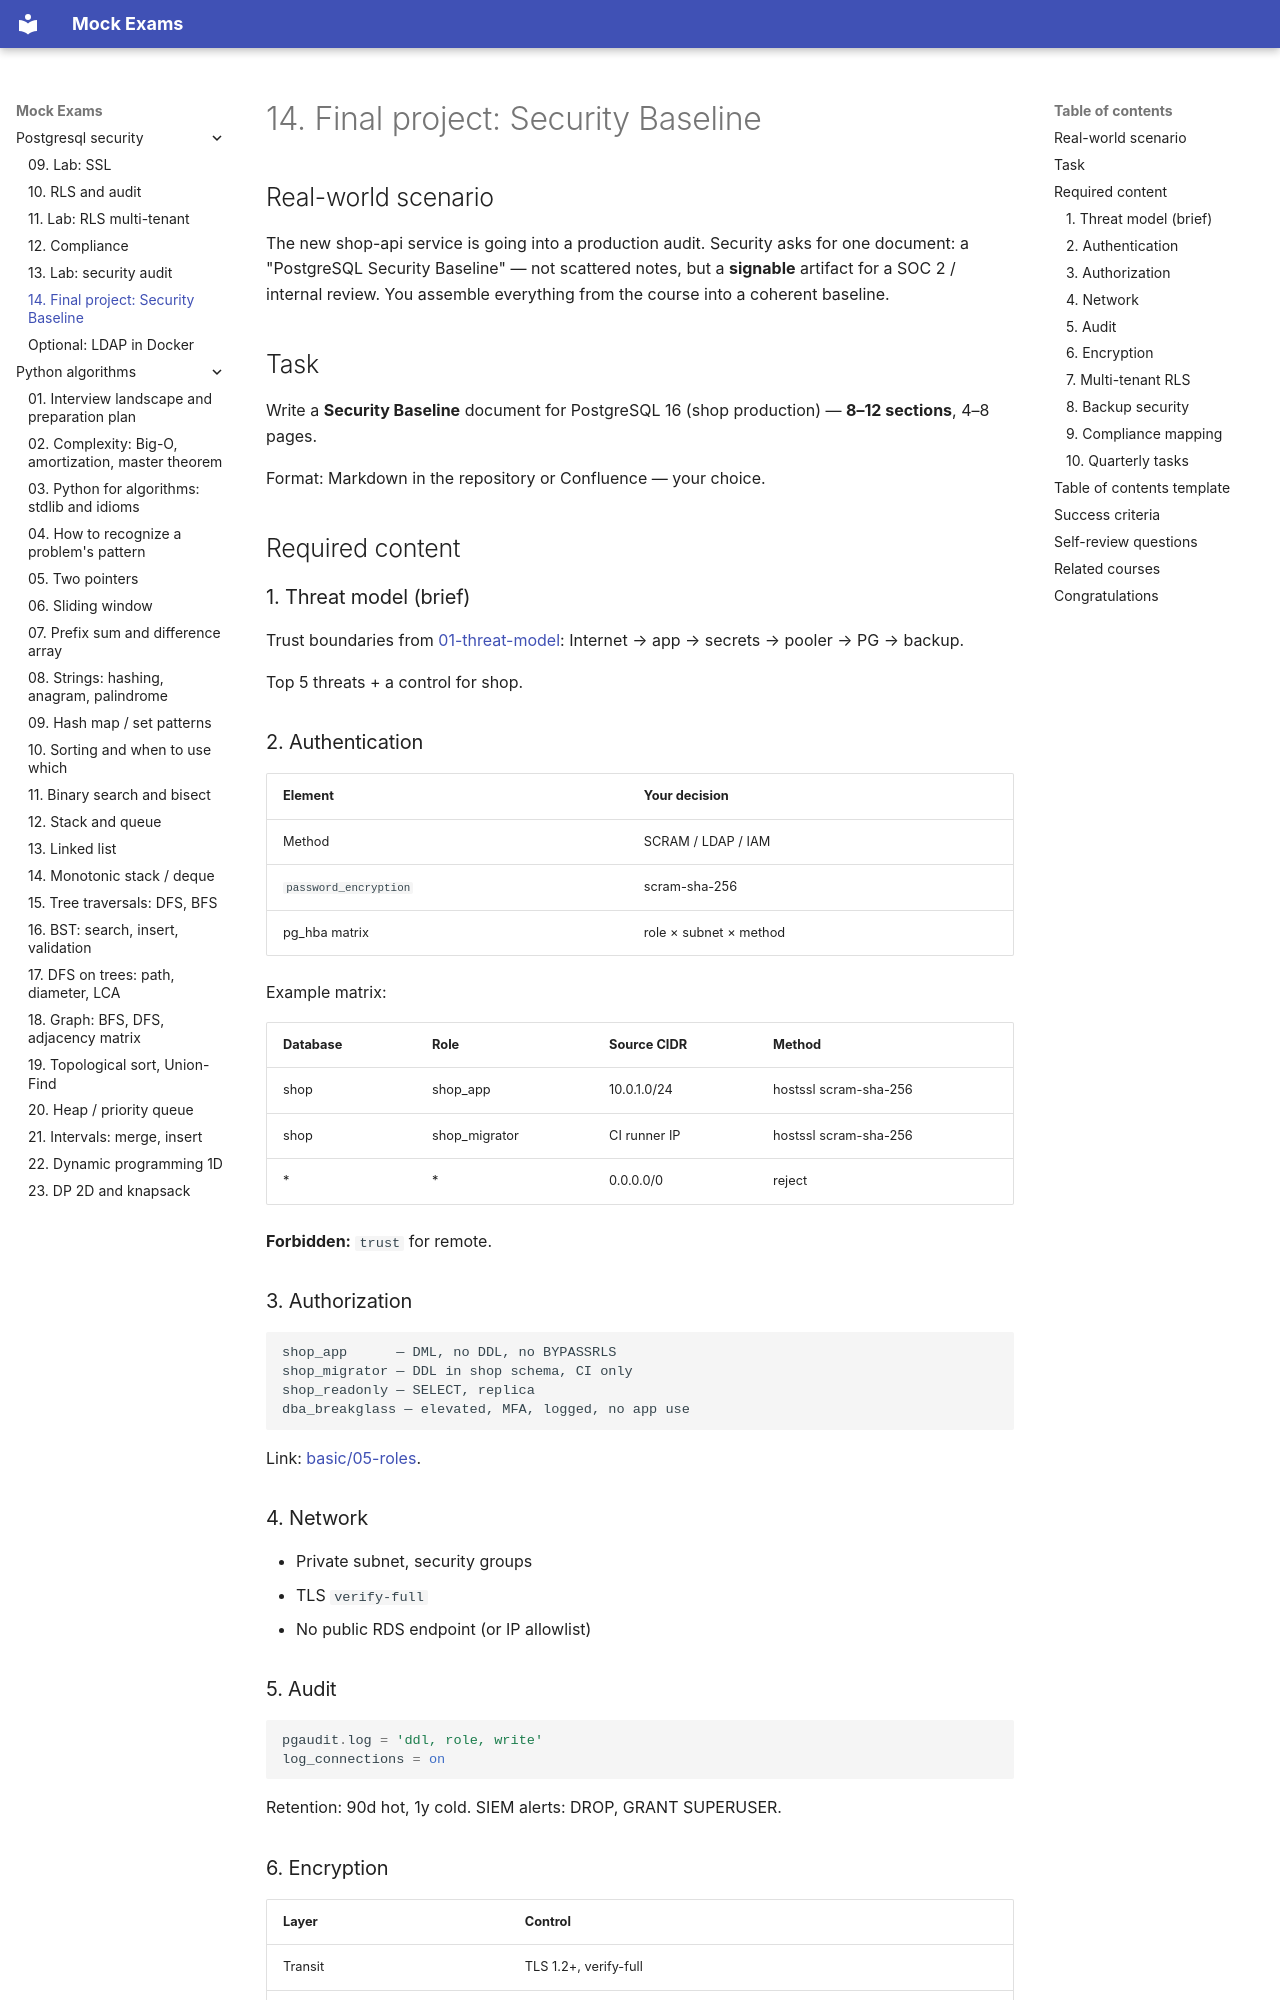

repository: FedorArbuzov/mock-exams · page: postgresql-security/14-final-project/index.html · generator: mkdocs

# 14. Final project: Security Baseline

## Real-world scenario

The new shop-api service is going into a production audit. Security asks for one document: a "PostgreSQL Security Baseline" — not scattered notes, but a **signable** artifact for a SOC 2 / internal review. You assemble everything from the course into a coherent baseline.

## Task

Write a **Security Baseline** document for PostgreSQL 16 (shop production) — **8–12 sections**, 4–8 pages.

Format: Markdown in the repository or Confluence — your choice.

## Required content

### 1. Threat model (brief)

Trust boundaries from [01-threat-model](01-threat-model.md): Internet → app → secrets → pooler → PG → backup.

Top 5 threats + a control for shop.

### 2. Authentication

| Element | Your decision |
|---------|--------------|
| Method | SCRAM / LDAP / IAM |
| `password_encryption` | scram-sha-256 |
| pg_hba matrix | role × subnet × method |

Example matrix:

| Database | Role | Source CIDR | Method |
|----------|------|-------------|--------|
| shop | shop_app | 10.0.1.0/24 | hostssl scram-sha-256 |
| shop | shop_migrator | CI runner IP | hostssl scram-sha-256 |
| * | * | 0.0.0.0/0 | reject |

**Forbidden:** `trust` for remote.

### 3. Authorization

```text
shop_app      — DML, no DDL, no BYPASSRLS
shop_migrator — DDL in shop schema, CI only
shop_readonly — SELECT, replica
dba_breakglass — elevated, MFA, logged, no app use
```

Link: [basic/05-roles](../postgresql-basic/05-roles-privileges.md).

### 4. Network

- Private subnet, security groups
- TLS `verify-full`
- No public RDS endpoint (or IP allowlist)

### 5. Audit

```sql
pgaudit.log = 'ddl, role, write'
log_connections = on
```

Retention: 90d hot, 1y cold. SIEM alerts: DROP, GRANT SUPERUSER.
